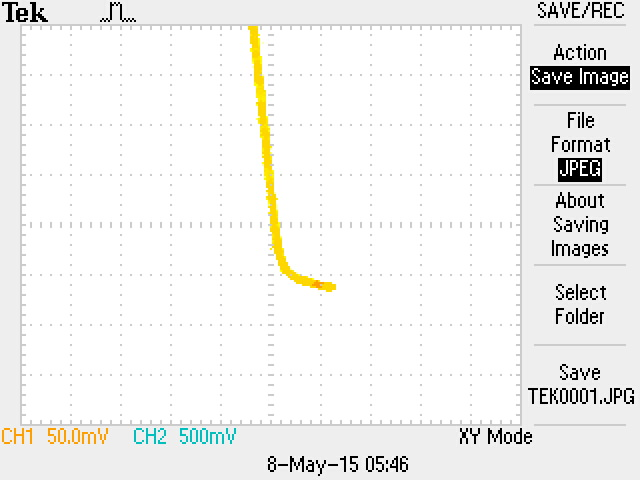

The data file committed next to this chart (first rows):
Record Length, 2.500000e+03, , -0.404000000000, 0.22000, 
Sample Interval, 2.000000e-04, , -0.4038, 0.22, 
Trigger Point, 2.020000000000e+03, , -0.4036, 0.22, 
, , , -0.4034, 0.22, 
, , , -0.4032, 0.22, 
, , , -0.403, 0.22, 
Source, CH2, , -0.4028, 0.22, 
Vertical Units, V, , -0.4026, 0.22, 
Vertical Scale, 5.000000e-01, , -0.4024, 0.24, 
Vertical Offset, -8.200000e-01, , -0.4022, 0.22, 
Horizontal Units, s, , -0.402, 0.22, 
Horizontal Scale, 5.000000e-02, , -0.4018, 0.22, 
Pt Fmt, Y, , -0.4016, 0.24, 
Yzero, 0.000000e+00, , -0.4014, 0.22, 
Probe Atten, 1.000000e+00, , -0.4012, 0.22, 
Model Number, TDS2014B, , -0.401, 0.22, 
Serial Number, C039915, , -0.4008, 0.22, 
Firmware Version, FV:v22.01, , -0.4006, 0.24, 
, , , -0.4004, 0.22, 
, , , -0.4002, 0.22, 
, , , -0.4, 0.22, 
, , , -0.3998, 0.24, 
, , , -0.3996, 0.24, 
, , , -0.3994, 0.22, 
, , , -0.3992, 0.24, 
, , , -0.399, 0.24, 
, , , -0.3988, 0.24, 
, , , -0.3986, 0.24, 
, , , -0.3984, 0.22, 
, , , -0.3982, 0.22, 
, , , -0.398, 0.22, 
, , , -0.3978, 0.22, 
, , , -0.3976, 0.22, 
, , , -0.3974, 0.26, 
, , , -0.3972, 0.24, 
, , , -0.397, 0.24, 
, , , -0.3968, 0.22, 
, , , -0.3966, 0.24, 
, , , -0.3964, 0.22, 
, , , -0.3962, 0.24, 
, , , -0.396, 0.22, 
, , , -0.3958, 0.22, 
, , , -0.3956, 0.22, 
, , , -0.3954, 0.24, 
, , , -0.3952, 0.24, 
, , , -0.395, 0.22, 
, , , -0.3948, 0.22, 
, , , -0.3946, 0.22, 
, , , -0.3944, 0.24, 
, , , -0.3942, 0.22, 
, , , -0.394, 0.22, 
, , , -0.3938, 0.24, 
, , , -0.3936, 0.22, 
, , , -0.3934, 0.22, 
, , , -0.3932, 0.22, 
, , , -0.393, 0.22, 
, , , -0.3928, 0.22, 
, , , -0.3926, 0.22, 
, , , -0.3924, 0.22, 
, , , -0.3922, 0.22, 
, , , -0.392, 0.22, 
... 2,439 more rows
